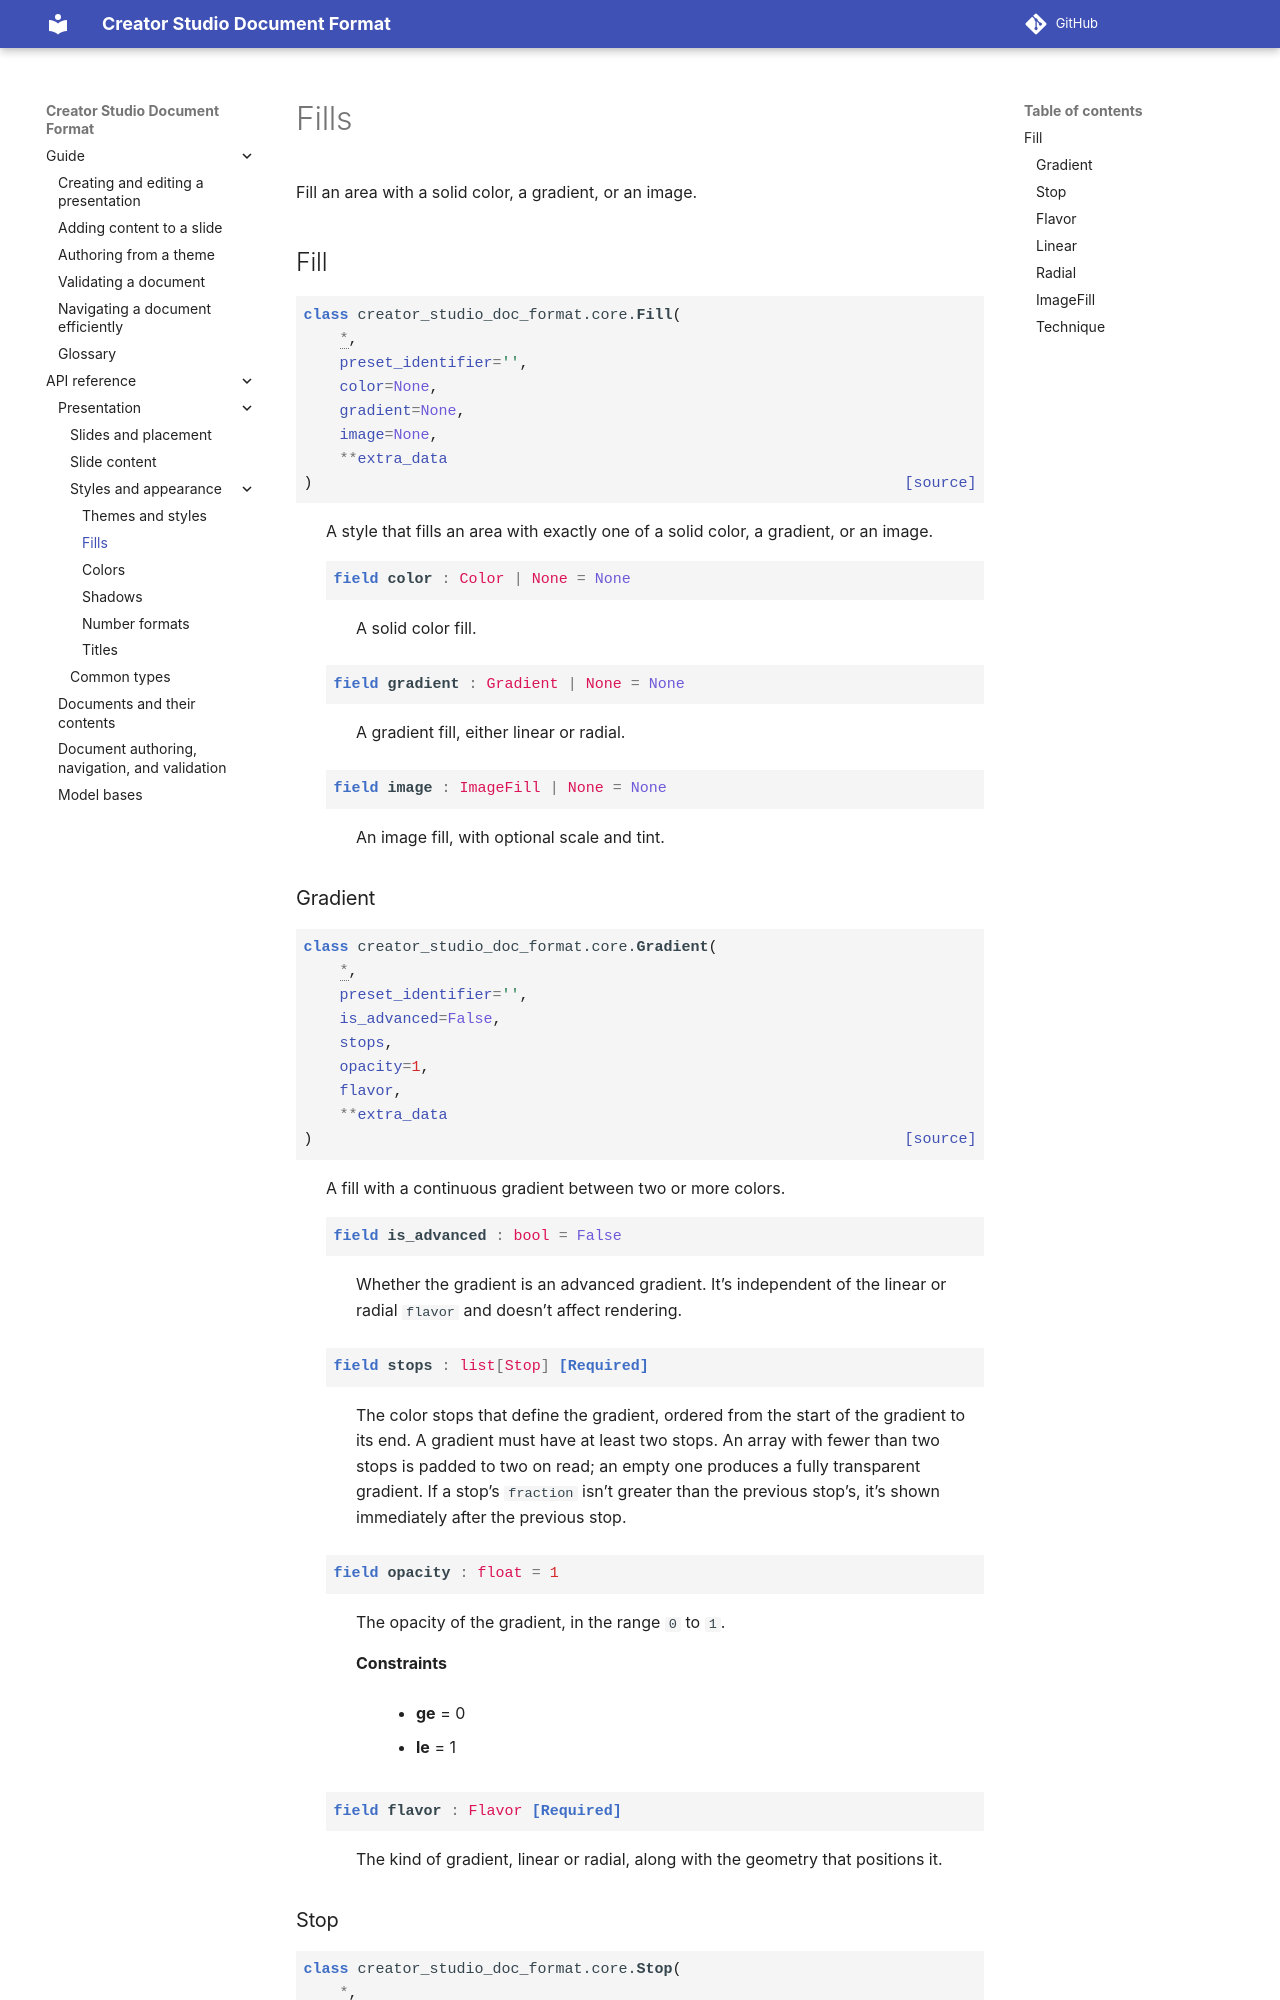

repository: apple/creator-studio-doc-format · page: 0.1/api/presentation/fills.html · generator: sphinx

..
    Copyright © 2026 Apple Inc.

    Licensed under Apache License v2.0. For more information, see LICENSE.
    SPDX-License-Identifier: Apache-2.0

Fills
=====

Fill an area with a solid color, a gradient, or an imag
